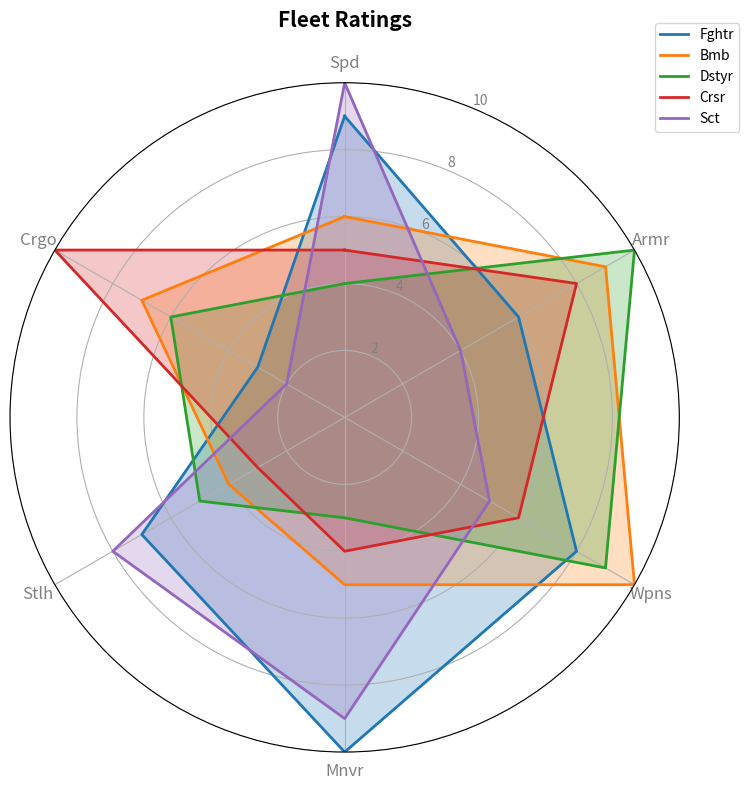

This chart was generated by the following Python code:
import numpy as np
import matplotlib.pyplot as plt
from math import pi

# Define spacecraft and attributes
spacecraft_types = ['Fighter', 'Bomber', 'Destroyer', 'Cruiser', 'Scout']
attributes = ['Spd', 'Armr', 'Wpns', 'Mnvr', 'Stlh', 'Crgo']

# Define the attribute values for each spacecraft type
spacecraft_data = {
    'Fghtr': [9, 6, 8, 10, 7, 3],
    'Bmb': [6, 9, 10, 5, 4, 7],
    'Dstyr': [4, 10, 9, 3, 5, 6],
    'Crsr': [5, 8, 6, 4, 3, 10],
    'Sct': [10, 4, 5, 9, 8, 2]
}

# Calculate angle for each attribute
num_attributes = len(attributes)
angles = np.linspace(0, 2 * pi, num_attributes, endpoint=False).tolist()
angles += angles[:1]  # Close the circle

# Initialize chart
fig, ax = plt.subplots(figsize=(8, 8), subplot_kw=dict(polar=True))

# Configure and label axis
ax.set_theta_offset(pi / 2)
ax.set_theta_direction(-1)
plt.xticks(angles[:-1], attributes, color='grey', size=12)

# Configure ylabels
plt.yticks([2, 4, 6, 8, 10], ["2", "4", "6", "8", "10"], color='grey', size=10)
plt.ylim(0, 10)

# Plot data
colors = ['#1f77b4', '#ff7f0e', '#2ca02c', '#d62728', '#9467bd']
for idx, (spacecraft, values) in enumerate(spacecraft_data.items()):
    values += values[:1]
    ax.plot(angles, values, linewidth=2, linestyle='solid', label=spacecraft, color=colors[idx])
    ax.fill(angles, values, color=colors[idx], alpha=0.25)

# Add legend and title
plt.title("Fleet Ratings", size=15, fontweight='bold', pad=20)
plt.legend(loc='upper right', bbox_to_anchor=(1.1, 1.1), fontsize=10)

# Adjust layout
plt.tight_layout()

# Show plot
plt.show()
